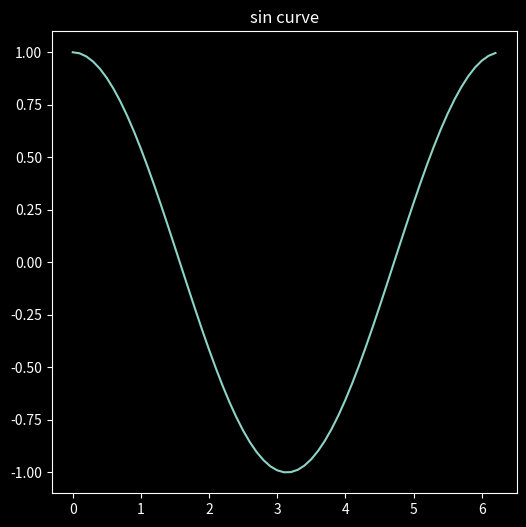

This figure's Python source:
import numpy as np
import matplotlib.pyplot as plt

plt.style.use('dark_background')

x_cos = np.arange(0, 2*np.pi, 0.1)
y_cos = np.cos(x_cos)

print(y_cos)


plt.figure(figsize=(6,6))
plt.plot(x_cos,y_cos)
plt.title("sin curve")
plt.show()
